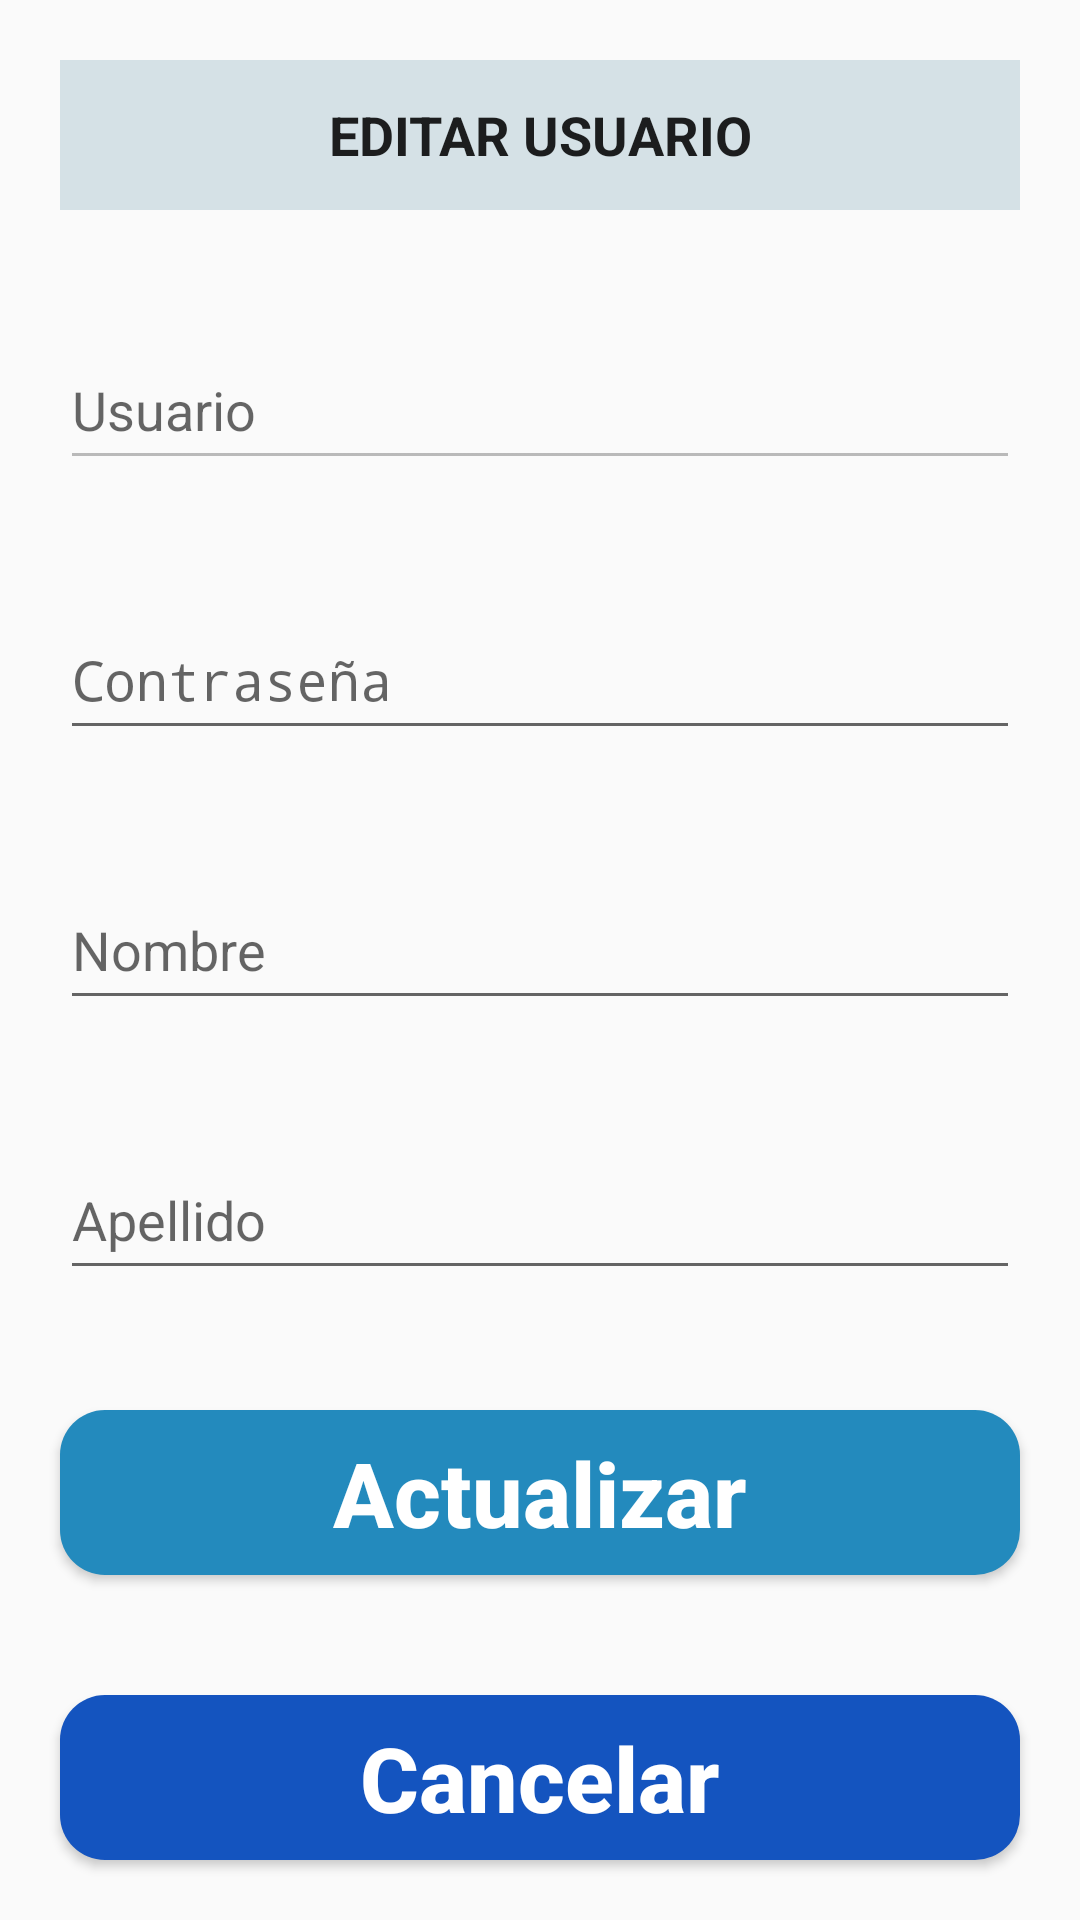

Layout XML and referenced resources for this Android screen:
<!-- AndroidManifest.xml: application theme Theme.AppCompat.Light.NoActionBar -->
<!-- res/layout/editar.xml -->
<?xml version="1.0" encoding="utf-8"?>
<LinearLayout xmlns:android="http://schemas.android.com/apk/res/android"
    xmlns:app="http://schemas.android.com/apk/res-auto"
    xmlns:tools="http://schemas.android.com/tools"
    android:layout_width="match_parent"
    android:layout_height="match_parent"
    android:orientation="vertical"
    tools:context=".Main">

    <EditText
        android:layout_width="match_parent"
        android:layout_height="match_parent"
        android:layout_margin="20dp"
        android:layout_weight="1"
        android:gravity="center"
        android:background="#D5E1E6"
        android:text="@string/txt_editarUsuario"
        android:textStyle="bold"/>
    <EditText
        android:id="@+id/EdiUser"
        android:layout_width="match_parent"
        android:layout_height="match_parent"
        android:layout_margin="20dp"
        android:layout_weight="1"
        android:hint="@string/txt_ediUsuario"
        android:enabled="false"
        android:inputType="textEmailAddress" />

    <EditText
        android:id="@+id/EdiPass"
        android:layout_width="match_parent"
        android:layout_height="match_parent"
        android:layout_margin="20dp"
        android:layout_weight="1"
        android:hint="@string/txt_contrasena"
        android:inputType="textPassword" />
    <EditText
        android:id="@+id/EdiNombre"
        android:layout_width="match_parent"
        android:layout_height="match_parent"
        android:layout_margin="20dp"
        android:layout_weight="1"
        android:hint="@string/txt_nombre"
        android:inputType="textPersonName" />
    <EditText
        android:id="@+id/EdiApellido"
        android:layout_width="match_parent"
        android:layout_height="match_parent"
        android:layout_margin="20dp"
        android:layout_weight="1"
        android:hint="@string/txt_apellido"
        android:inputType="textPersonName" />

    <Button
        android:id="@+id/btnEdiRegistrar"
        android:layout_width="match_parent"
        android:layout_height="55dp"
        android:layout_margin="20dp"
        android:layout_marginStart="20dp"
        android:layout_marginTop="40dp"
        android:layout_marginEnd="20dp"
        android:background="@drawable/round_back_primary_15"
        android:text="@string/txt_actualizar"
        android:textAllCaps="false"
        android:textColor="#ffffff"
        android:textSize="30dp"
        android:textStyle="bold" />

    <Button
        android:id="@+id/btnEdiCancelar"
        android:layout_width="match_parent"
        android:layout_height="55dp"
        android:layout_margin="20dp"
        android:layout_marginStart="20dp"
        android:layout_marginTop="40dp"
        android:layout_marginEnd="20dp"
        android:background="@drawable/round_back_dark_blue5_15"
        android:text="@string/txt_cancelar"
        android:textAllCaps="false"
        android:textColor="#ffffff"
        android:textSize="30dp"
        android:textStyle="bold" />

</LinearLayout>
<!-- resources referenced by this layout -->
<resources>
  <!-- drawable round_back_dark_blue5_15 (drawable) -->
  <?xml version="1.0" encoding="utf-8"?>
  <shape xmlns:android="http://schemas.android.com/apk/res/android"
      android:shape="rectangle">
  
      <solid android:color="#1454BF" />
      <corners android:radius="15dp"/>
  
  </shape>
  <!-- drawable round_back_primary_15 (drawable) -->
  <?xml version="1.0" encoding="utf-8"?>
  <shape xmlns:android="http://schemas.android.com/apk/res/android"
      android:shape="rectangle">
  
      <solid android:color="#238ABD"/>
      <corners android:radius="15dp"/>
  
  </shape>
  <string name="txt_actualizar">Actualizar</string>
  <string name="txt_apellido">Apellido</string>
  <string name="txt_cancelar">Cancelar</string>
  <string name="txt_contrasena">Contraseña</string>
  <string name="txt_ediUsuario">Usuario</string>
  <string name="txt_editarUsuario">EDITAR USUARIO</string>
  <string name="txt_nombre">Nombre</string>
</resources>
